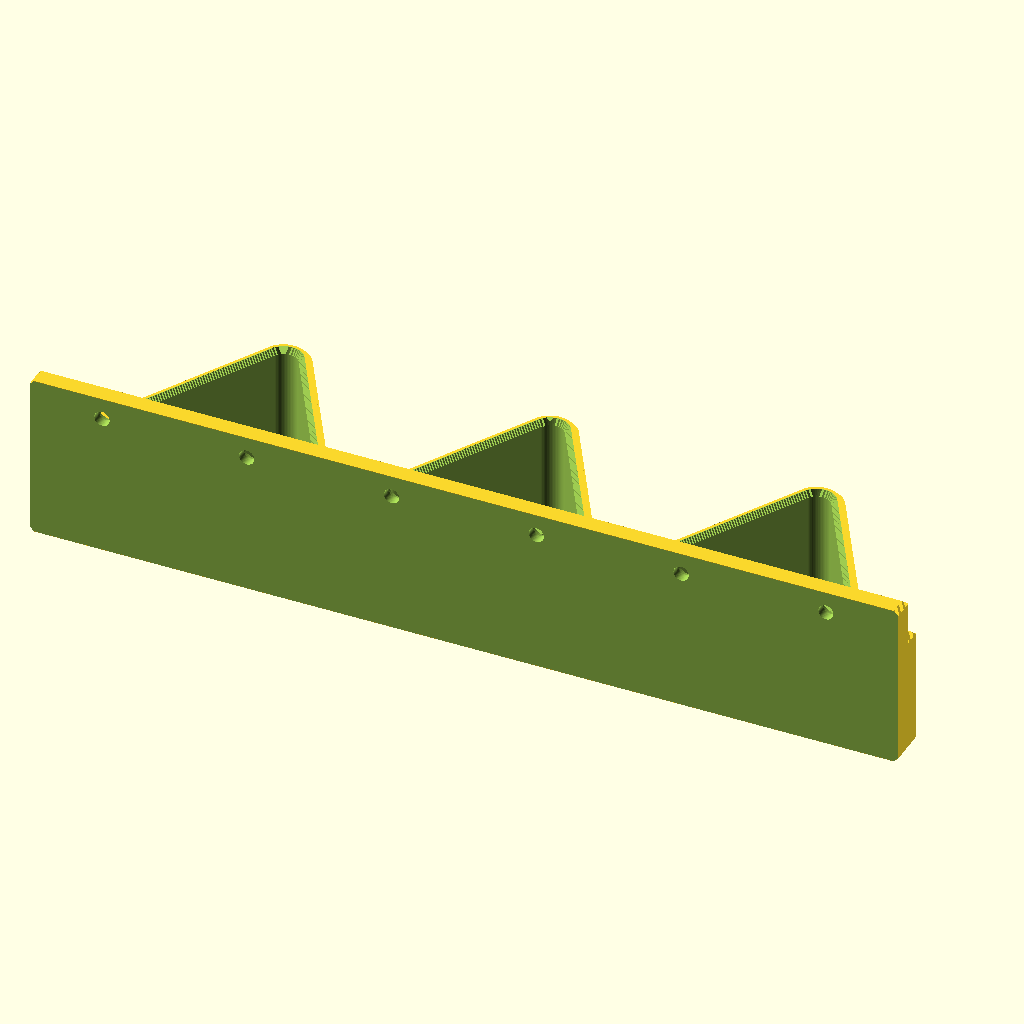
Cell 1: rendered with the file's own defaults.
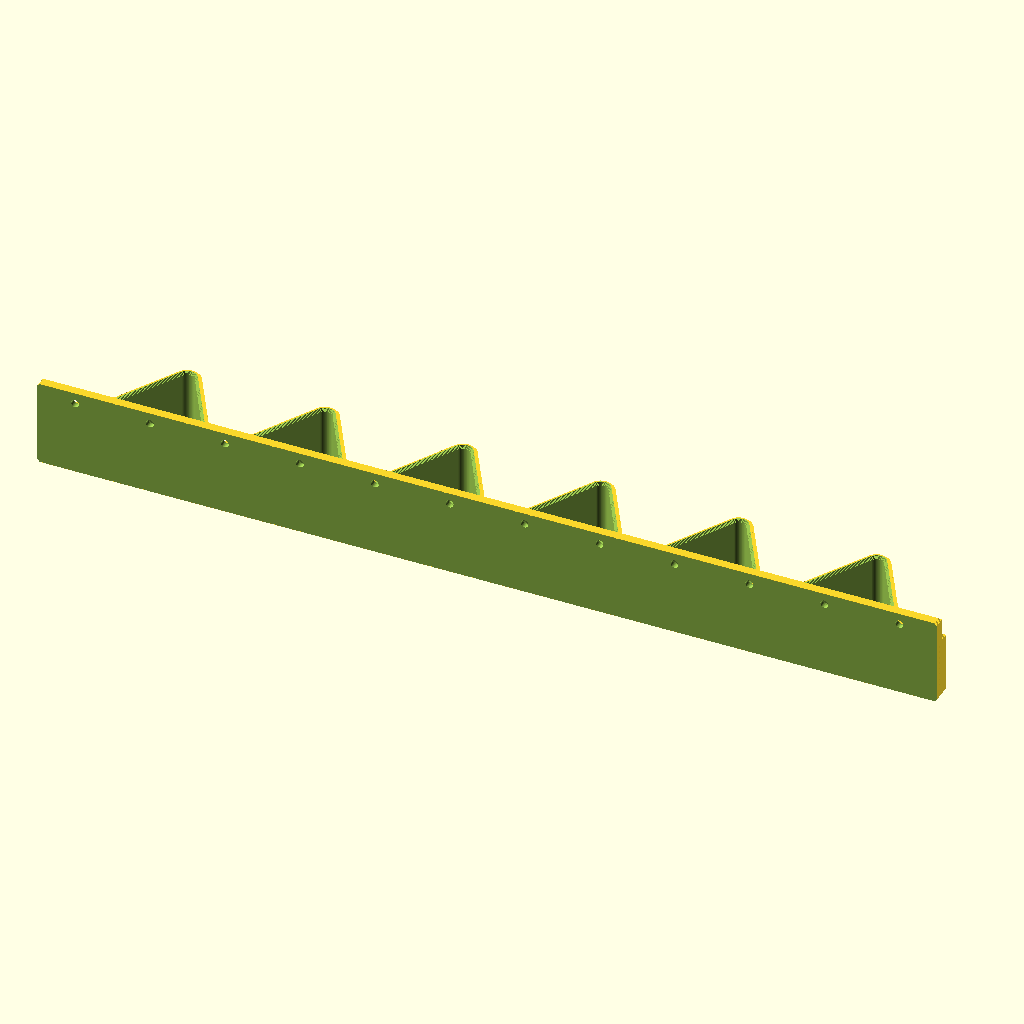
Cell 2: the same model with battery_count = 6.
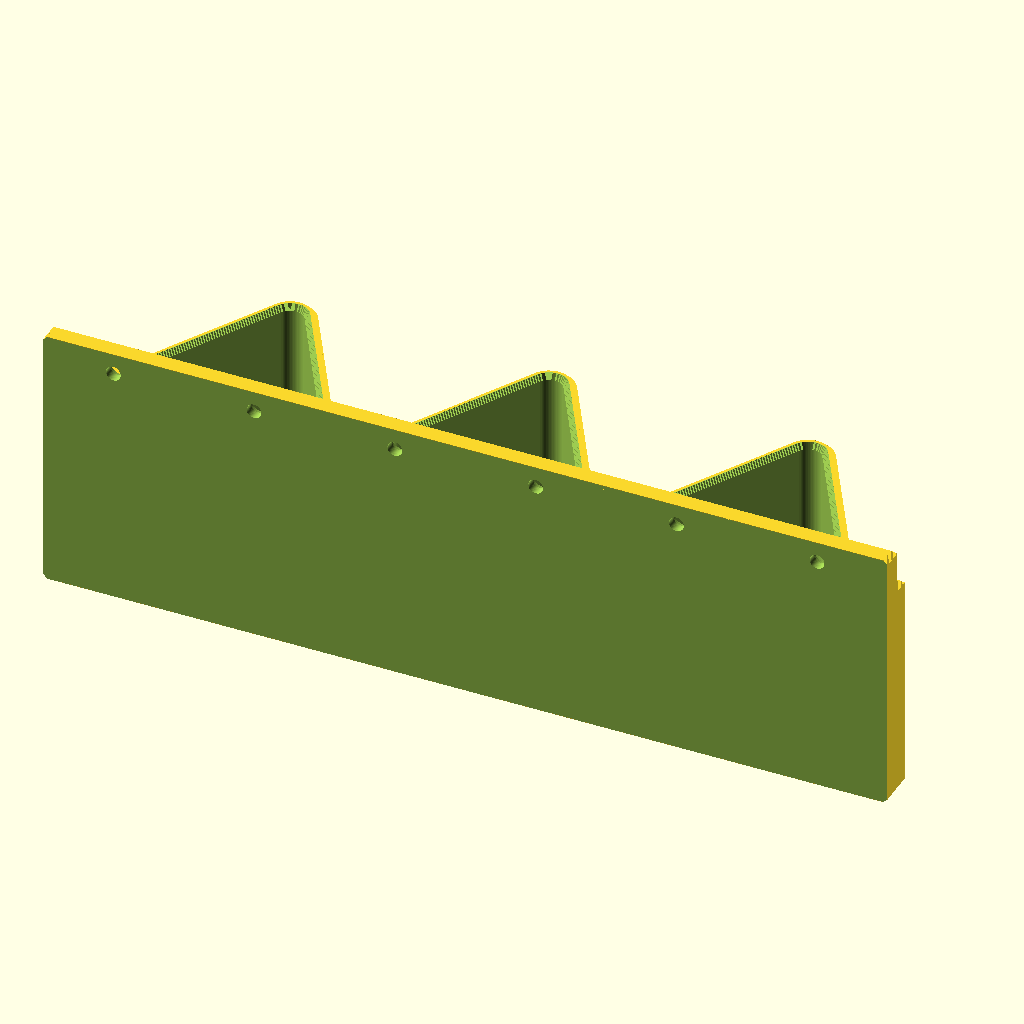
Cell 3 — socket_depth set to 60, the other parameters unchanged.
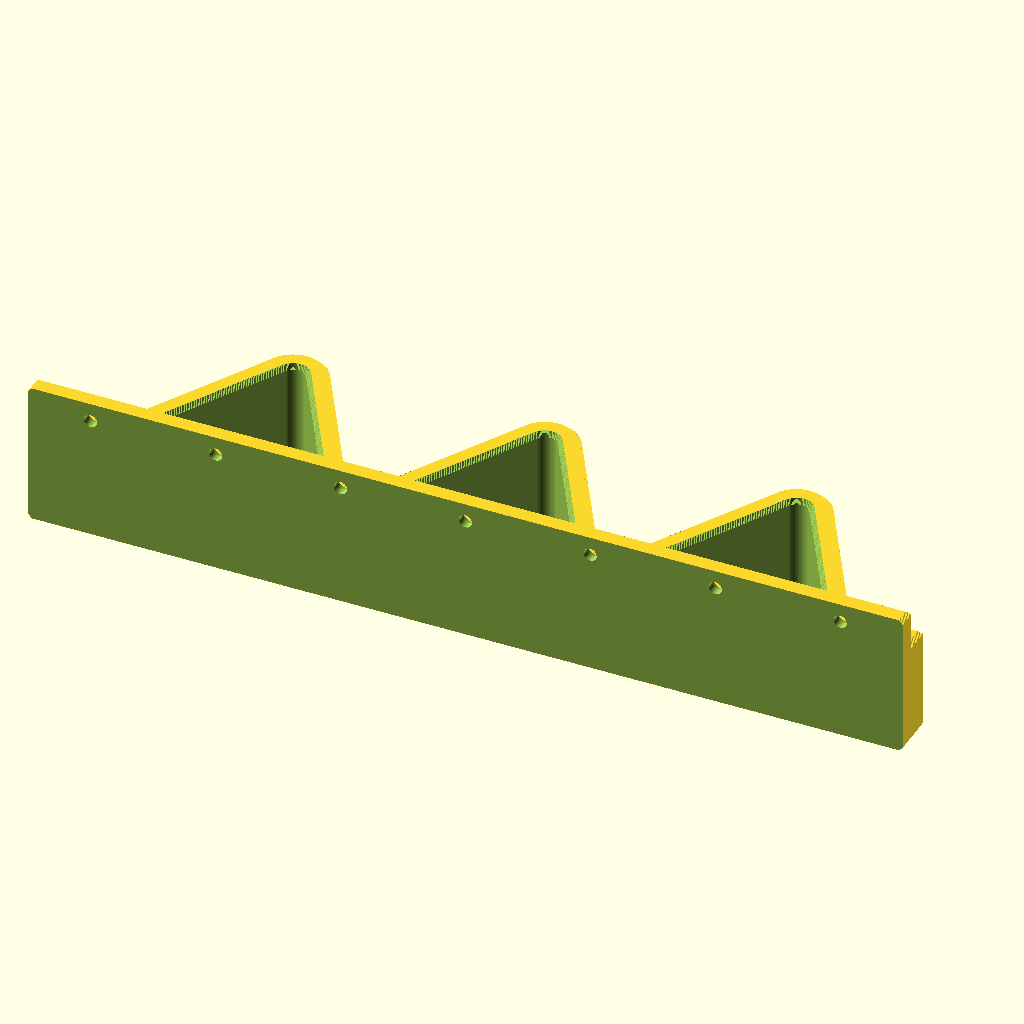
Cell 4 — cup_wall_thickness set to 7, the other parameters unchanged.
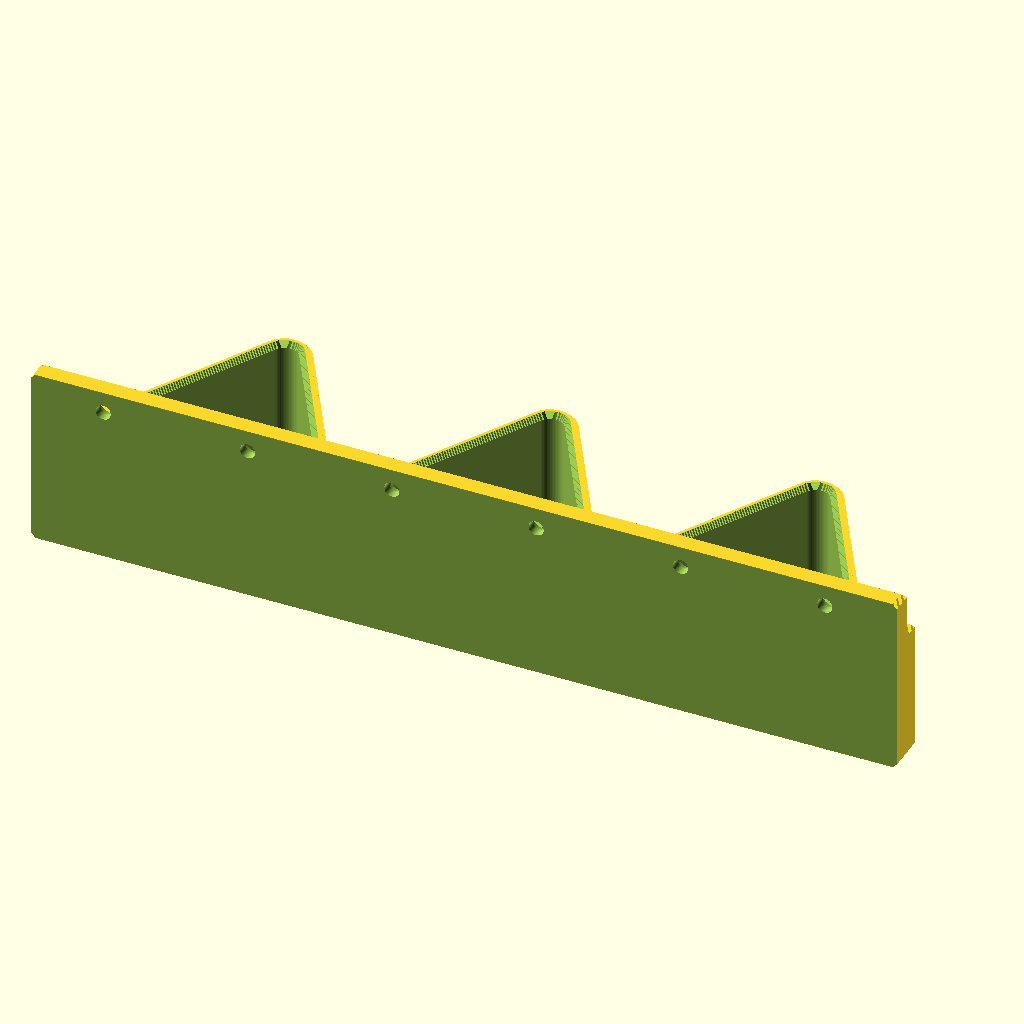
Cell 5: the same model with cup_base_thickness = 8.
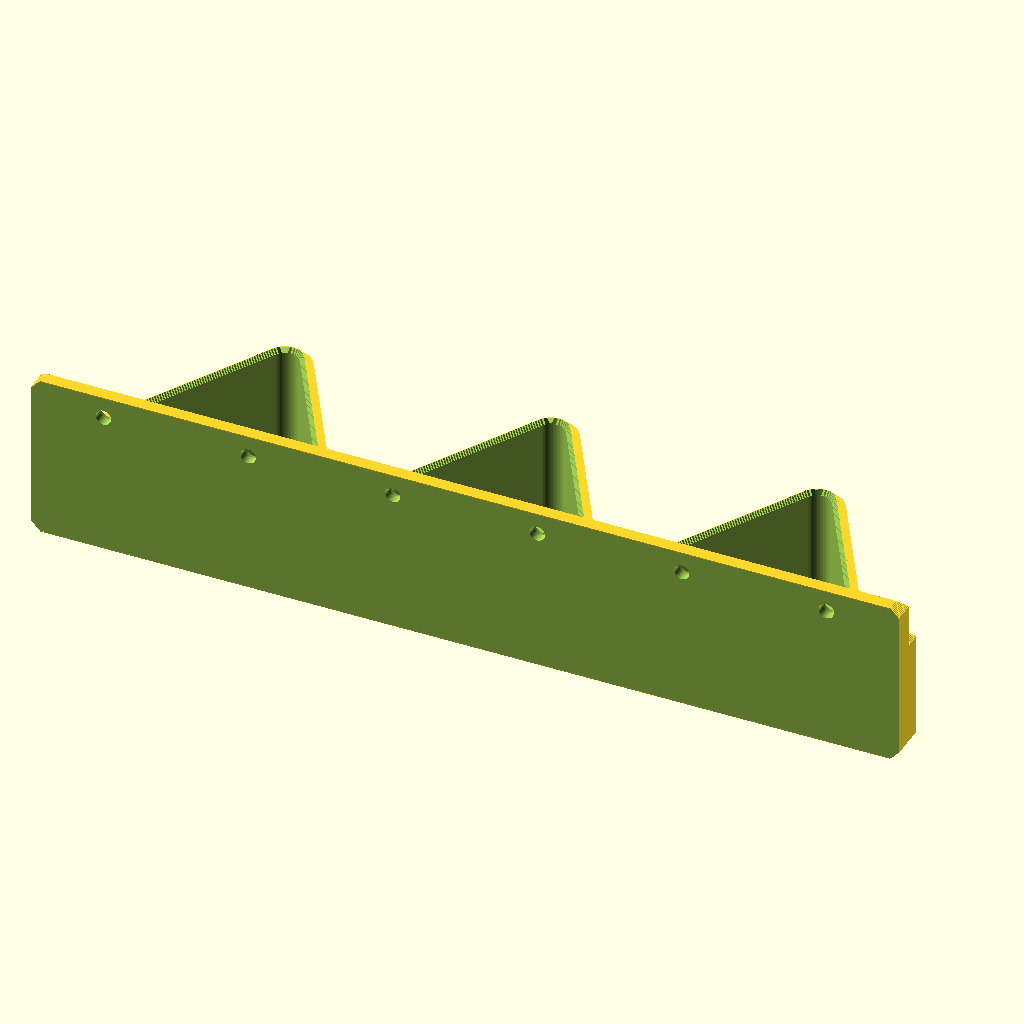
Cell 6: the same model with chamfer_size = 2.4.
The same orthographic view direction (rotation 55°, 0°, 25°; colour scheme Cornfield) for every cell, with the view re-fitted per cell, so scale and position can differ between cells.
OpenSCAD source file 12V-Battery-Mount/12V-Battery-Mount.scad:
/*
 * 12V Chinese Screwdriver Battery Wall Mount 
 * Version: v0.20
 * 
 * Changelog:
 * - v0.18/v0.19: Attempted fixes with subtractive 3D cutter prisms (sliced off cups).
 * - v0.20: COMPLETE REWRITE OF CHAMFER ENGINE.
 *          Removed all 3D subtractive cutter blocks. Both the wall plate and holders 
 *          are now extruded natively with layered chamfers. The rear wall face is 
 *          trimmed flat using a single planar cut, ensuring crisp 45-degree chamfers 
 *          on all top, bottom, and side edges without risking holder disappearance 
 *          or boolean artifacts.
 */

// ==========================================
// PARAMETERS
// ==========================================

/* [Holder Configuration] */
// Number of vertical cup sockets (2, 3, 4, etc.)
battery_count = 3;        

// Socket pocket depth (mm)
socket_depth = 30.0;      

// Wall thickness of individual cups (mm)
cup_wall_thickness = 3.5; 

// Bottom thickness of each cup floor (mm)
cup_base_thickness = 4.0; 

/* [Chamfers & Finishing] */
// Size of exterior top & bottom edge chamfers (mm)
chamfer_size = 1.2;

// Number of steps for layered chamfer rendering
chamfer_steps = 10;

// Size of socket entry funnel chamfer for smooth insertion (mm)
entry_chamfer_size = 1.5;

/* [Battery Geometry] */
// Main equilateral triangle side length before cuts (mm)
battery_side = 55.0;      

// Cut height from opposite side (mm)
battery_cut_height = 45.0; 

// Width of the upper part of the battery sticking out of the cup (mm)
battery_top_width = 52.0;

// Space between batteries at their widest point (mm)
finger_spacing = 10.0;

// Corner smoothing radius (mm)
corner_radius = 3.0;      

// Extra fit clearance / tolerance inside the cup (mm)
clearance = 0.8;          

/* [Inter-Cup Bridging & Webbing] */
// Fillet radius for the web bridging adjacent cups (mm)
bridge_fillet_radius = 8.0;

// Minimum side margin extending beyond the outer cups (mm)
side_extension = 6.0;

/* [Wall Mounting Plate Grid] */
// Distance between mounting screw centers (mm)
screw_spacing = 40.0;     

// Rear backplate thickness (mm)
backplate_thickness = 5.0;

// Extra top extension of backplate for screw clearance (mm)
backplate_top_flange_height = 12.0; 

// Screw shank diameter (mm)
screw_d = 4.2;            

// Countersunk screw head max diameter (mm)
screw_head_d = 8.5;       

// Countersink cone angle (degrees)
screw_countersink_angle = 90; 

/* [Render Quality] */
$fn = 60;


// ==========================================
// CALCULATED GEOMETRY & GRID SNAPPING
// ==========================================

// Triangle internal geometry
r_in = battery_side * sqrt(3) / 6;       
cut_dist = battery_cut_height - r_in;    

// Spacing logic between cups
cup_outer_width = battery_side + (clearance * 2) + (cup_wall_thickness * 2);
cell_pitch = max(cup_outer_width, battery_top_width) + finger_spacing;
total_width = (battery_count - 1) * cell_pitch;

// Minimum required physical width for cups + end margins
min_required_width = total_width + cup_outer_width + (side_extension * 2);

// Grid Alignment Math (40mm grid snapping, 20mm edge margins)
num_grid_columns = ceil(min_required_width / screw_spacing);
backplate_w = num_grid_columns * screw_spacing;

total_h = socket_depth + cup_base_thickness;
back_y = -r_in - clearance - cup_wall_thickness;


// ==========================================
// 2D PROFILE MODULES
// ==========================================

// Base 55mm / 45mm cut triangle profile
module base_sharp_polygon() {
    intersection() {
        rotate([0, 0, 90]) circle(r = r_in * 2, $fn=3);
        rotate([0, 0, 270]) circle(r = cut_dist * 2, $fn=3);
    }
}

// Single cup 2D outer boundary with rounded corners
module single_cup_outer_2d() {
    offset(r = corner_radius + clearance + cup_wall_thickness) {
        offset(r = -corner_radius) {
            base_sharp_polygon();
        }
    }
}

// Single cup inner cavity 2D boundary
module single_cup_inner_2d(extra_clearance = 0) {
    offset(r = corner_radius + clearance + extra_clearance) {
        offset(r = -corner_radius) {
            base_sharp_polygon();
        }
    }
}

// Continuous 2D outer shell connecting cups with backplate anchor block
module continuous_outer_shell_2d() {
    offset(r = -bridge_fillet_radius) {
        offset(r = bridge_fillet_radius) {
            union() {
                // Array of cup outer profiles
                translate([-total_width / 2, 0]) {
                    for (i = [0 : battery_count - 1]) {
                        translate([i * cell_pitch, 0]) {
                            single_cup_outer_2d();
                        }
                    }
                }
                
                // Extension block anchoring cups inside backplate
                translate([-backplate_w / 2, back_y - 2.0]) {
                    square([backplate_w, cup_wall_thickness + 4.0]);
                }
            }
        }
    }
}


// ==========================================
// 3D HELPER MODULES
// ==========================================

// Extrudes 2D profiles with BOTH top and bottom edge chamfers natively
module double_chamfered_extrude(h, c, steps = 10) {
    // 1. Bottom chamfer gradient
    for (i = [0 : steps - 1]) {
        z_start = (i * c / steps);
        layer_h = (c / steps) + 0.01;
        inset = c - (i * c / steps);
        
        translate([0, 0, z_start])
            linear_extrude(height = layer_h)
                offset(delta = -inset) children();
    }
    
    // 2. Main straight body
    translate([0, 0, c])
        linear_extrude(height = max(0.1, h - 2 * c))
            children();
            
    // 3. Top chamfer gradient
    for (i = [0 : steps - 1]) {
        z_start = (h - c) + (i * c / steps);
        layer_h = (c / steps) + 0.01;
        inset = (i + 1) * (c / steps);
        
        translate([0, 0, z_start])
            linear_extrude(height = layer_h)
                offset(delta = -inset) children();
    }
}

// Countersunk Screw Hole (oriented into the wall along +Y)
module countersink_screw_hole() {
    head_h = (screw_head_d - screw_d) / (2 * tan(screw_countersink_angle / 2));
    
    rotate([90, 0, 0]) {
        translate([0, 0, -1])
            cylinder(d = screw_d, h = backplate_thickness + side_extension + 10);
            
        translate([0, 0, -0.1])
            cylinder(d1 = screw_head_d, d2 = screw_d, h = head_h + 0.2);
            
        translate([0, 0, -50])
            cylinder(d = screw_head_d, h = 50);
    }
}


// ==========================================
// MAIN ASSEMBLY
// ==========================================

module battery_wall_mount() {
    flange_full_h = total_h + backplate_top_flange_height;

    difference() {
        
        // 1. SOLID MONOLITHIC BODY
        union() {
            // Extruded cup holder bodies with top and bottom chamfers
            double_chamfered_extrude(total_h, chamfer_size, steps = chamfer_steps) {
                continuous_outer_shell_2d();
            }
            
            // Wall plate with top, bottom, and side chamfers
            difference() {
                // Extended backplate block extruded with chamfers
                double_chamfered_extrude(flange_full_h, chamfer_size, steps = chamfer_steps) {
                    translate([-backplate_w / 2, back_y - backplate_thickness - chamfer_size]) {
                        square([backplate_w, backplate_thickness + chamfer_size + 1.0]);
                    }
                }
                
                // Trim extended back face so wall-contacting face stays 100% flat
                translate([-backplate_w - 50, back_y - backplate_thickness - 500, -50]) {
                    cube([backplate_w * 2 + 100, 500, flange_full_h + 100]);
                }
            }
        }
        
        // 2. SUBTRACT CAVITIES & MOUNTING HOLES
        
        // Inner battery cavities with entry funnels
        translate([-total_width / 2, 0, 0]) {
            for (i = [0 : battery_count - 1]) {
                translate([i * cell_pitch, 0, 0]) {
                    
                    // Main socket pocket
                    translate([0, 0, cup_base_thickness]) {
                        linear_extrude(height = socket_depth + 1) {
                            single_cup_inner_2d(0);
                        }
                        
                        // Entry funnel chamfer at socket top opening
                        translate([0, 0, socket_depth - entry_chamfer_size]) {
                            for (j = [0 : 8]) {
                                z_step = j * (entry_chamfer_size / 8);
                                expand = j * (entry_chamfer_size / 8);
                                translate([0, 0, z_step])
                                    linear_extrude(height = (entry_chamfer_size / 8) + 0.1)
                                        single_cup_inner_2d(expand);
                            }
                        }
                    }
                    
                    // Bottom debris drain hole
                    translate([0, 0, -1]) {
                        linear_extrude(height = cup_base_thickness + 2) {
                            single_cup_inner_2d(-5);
                        }
                    }
                }
            }
        }
        
        // Grid-aligned countersunk screw holes
        start_x = - (backplate_w / 2) + (screw_spacing / 2);
        z_top = total_h + (backplate_top_flange_height / 2);
        
        for (s = [0 : num_grid_columns - 1]) {
            hole_x = start_x + (s * screw_spacing);
            
            translate([hole_x, back_y, z_top])
                countersink_screw_hole();
        }
    }
}

// Render Model
battery_wall_mount();
Customizer parameters (derived from the source; name, type, default, range or options):
battery_count: number, default 3
socket_depth: number, default 30
cup_wall_thickness: number, default 3.5
cup_base_thickness: number, default 4
chamfer_size: number, default 1.2
chamfer_steps: number, default 10
entry_chamfer_size: number, default 1.5
battery_side: number, default 55
battery_cut_height: number, default 45
battery_top_width: number, default 52
finger_spacing: number, default 10
corner_radius: number, default 3
clearance: number, default 0.8
bridge_fillet_radius: number, default 8
side_extension: number, default 6
screw_spacing: number, default 40
backplate_thickness: number, default 5
backplate_top_flange_height: number, default 12
screw_d: number, default 4.2
screw_head_d: number, default 8.5
screw_countersink_angle: number, default 90
